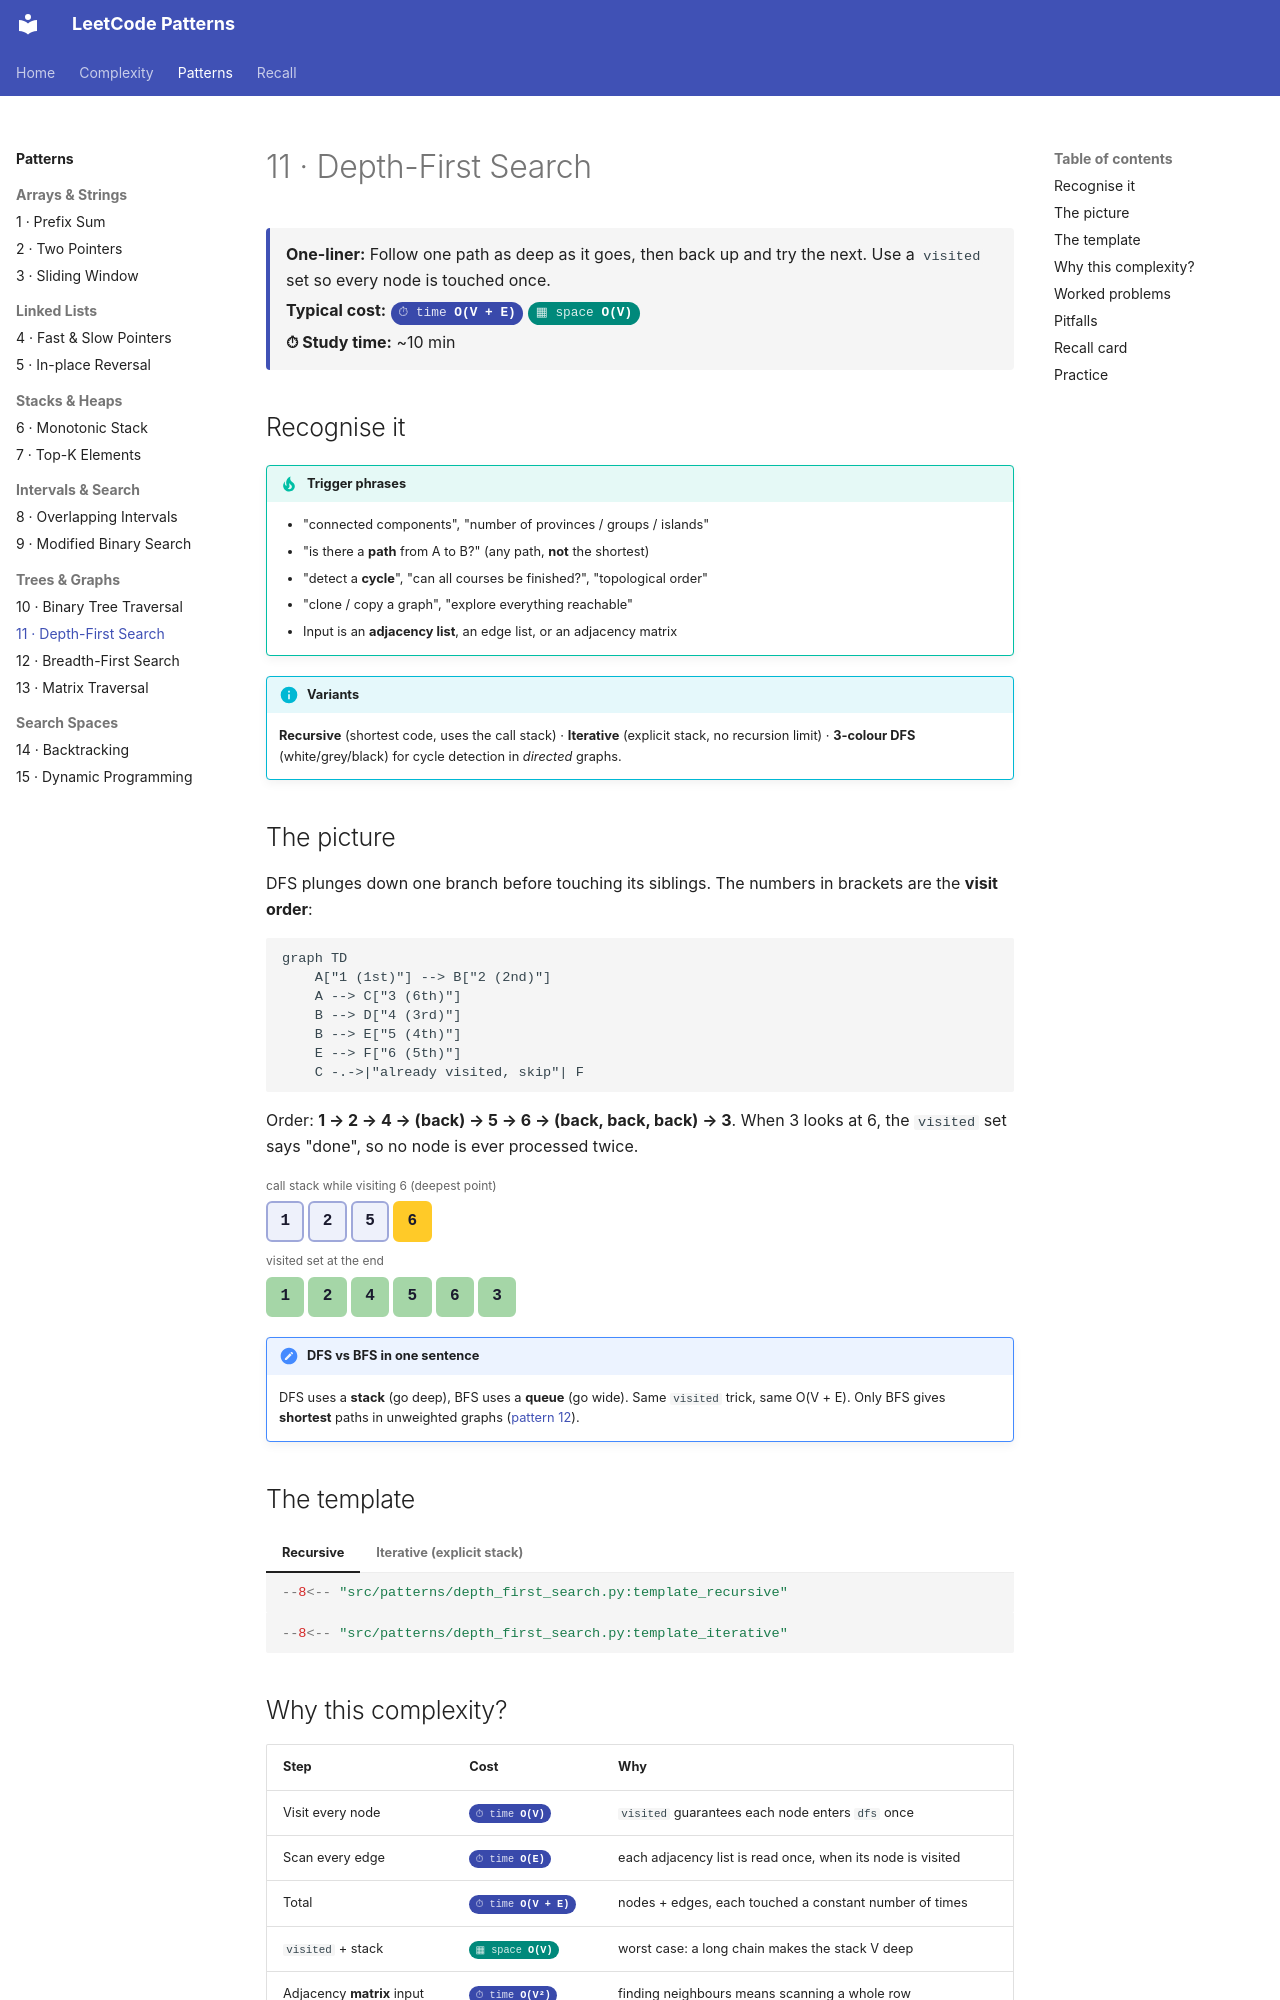

repository: fwornle/leet · page: patterns/depth-first-search.html · generator: mkdocs

# 11 · Depth-First Search

<div class="pattern-card" markdown>
**One-liner:** Follow one path as deep as it goes, then back up and try the next. Use a `visited` set so every node is touched once.

**Typical cost:** <span class="cx time">O(V + E)</span> <span class="cx space">O(V)</span>

**⏱ Study time:** ~10 min
</div>

## Recognise it

!!! tip "Trigger phrases"
    - "connected components", "number of provinces / groups / islands"
    - "is there a **path** from A to B?" (any path, **not** the shortest)
    - "detect a **cycle**", "can all courses be finished?", "topological order"
    - "clone / copy a graph", "explore everything reachable"
    - Input is an **adjacency list**, an edge list, or an adjacency matrix

!!! info "Variants"
    **Recursive** (shortest code, uses the call stack) · **Iterative** (explicit stack, no recursion limit) · **3-colour DFS** (white/grey/black) for cycle detection in *directed* graphs.

## The picture

DFS plunges down one branch before touching its siblings. The numbers in brackets are the **visit order**:

```mermaid
graph TD
    A["1 (1st)"] --> B["2 (2nd)"]
    A --> C["3 (6th)"]
    B --> D["4 (3rd)"]
    B --> E["5 (4th)"]
    E --> F["6 (5th)"]
    C -.->|"already visited, skip"| F
```

Order: **1 → 2 → 4 → (back) → 5 → 6 → (back, back, back) → 3**. When 3 looks at 6, the `visited` set says "done", so no node is ever processed twice.

<div class="arr-label">call stack while visiting 6 (deepest point)</div>
<div class="arr"><span>1</span><span>2</span><span>5</span><span class="hi">6</span></div>
<div class="arr-label">visited set at the end</div>
<div class="arr"><span class="win">1</span><span class="win">2</span><span class="win">4</span><span class="win">5</span><span class="win">6</span><span class="win">3</span></div>

!!! note "DFS vs BFS in one sentence"
    DFS uses a **stack** (go deep), BFS uses a **queue** (go wide). Same `visited` trick, same O(V + E). Only BFS gives **shortest** paths in unweighted graphs ([pattern 12](breadth-first-search.md)).

## The template

=== "Recursive"

    ```python
    --8<-- "src/patterns/depth_first_search.py:template_recursive"
    ```

=== "Iterative (explicit stack)"

    ```python
    --8<-- "src/patterns/depth_first_search.py:template_iterative"
    ```
